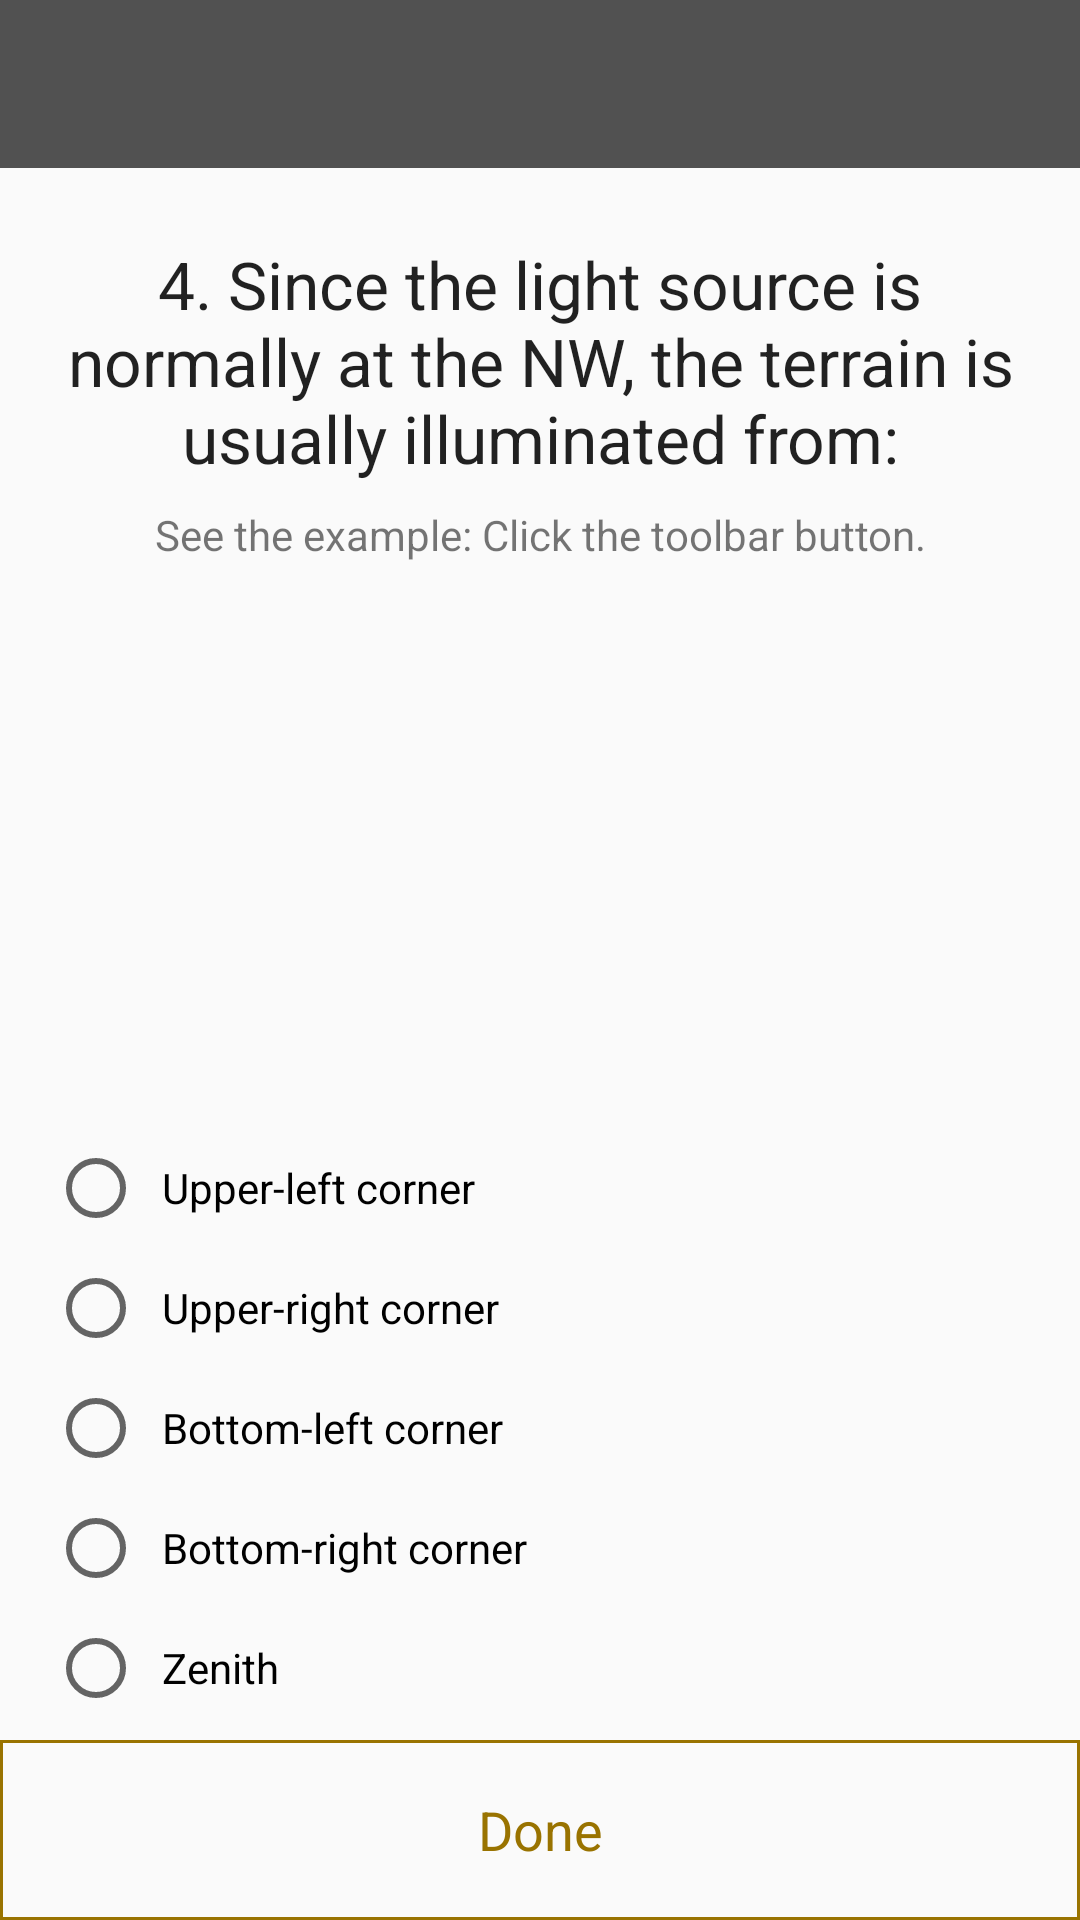

Android layout source for this screen:
<!-- AndroidManifest.xml: application theme AppTheme -->
<!-- res/layout/activity_chk3_q3.xml -->
<?xml version="1.0" encoding="utf-8"?>
<androidx.constraintlayout.widget.ConstraintLayout xmlns:android="http://schemas.android.com/apk/res/android"
    xmlns:app="http://schemas.android.com/apk/res-auto"
    xmlns:tools="http://schemas.android.com/tools"
    android:layout_width="match_parent"
    android:layout_height="match_parent"
    tools:context=".QuizCheckpoints.QuizCheckpoint3.Chk3Q3Activity">

    <androidx.appcompat.widget.Toolbar
        android:id="@+id/toolbar"
        android:layout_width="0dp"
        android:layout_height="wrap_content"
        android:background="@color/colorPrimary"
        android:minHeight="?attr/actionBarSize"
        android:theme="@style/ThemeOverlay.AppCompat.Dark"
        app:layout_constraintEnd_toEndOf="parent"
        app:layout_constraintStart_toStartOf="parent"
        app:layout_constraintTop_toTopOf="parent" />

    <androidx.constraintlayout.widget.ConstraintLayout
        android:layout_width="0dp"
        android:layout_height="0dp"
        app:layout_constraintBottom_toBottomOf="parent"
        app:layout_constraintEnd_toEndOf="parent"
        app:layout_constraintStart_toStartOf="parent"
        app:layout_constraintTop_toBottomOf="@+id/toolbar">

        <TextView
            android:id="@+id/question"
            android:layout_width="0dp"
            android:layout_height="wrap_content"
            android:layout_marginEnd="8dp"
            android:layout_marginLeft="8dp"
            android:layout_marginRight="8dp"
            android:layout_marginStart="8dp"
            android:layout_marginTop="24dp"
            android:gravity="center"
            android:text="@string/chk3_question3"
            android:textAppearance="@android:style/TextAppearance.Large"
            app:layout_constraintEnd_toEndOf="parent"
            app:layout_constraintStart_toStartOf="parent"
            app:layout_constraintTop_toTopOf="parent" />

        <TextView
            android:id="@+id/textView12"
            android:layout_width="0dp"
            android:layout_height="wrap_content"
            android:layout_marginStart="24dp"
            android:layout_marginLeft="24dp"
            android:layout_marginTop="8dp"
            android:layout_marginEnd="24dp"
            android:layout_marginRight="24dp"
            android:gravity="center"
            android:text="@string/checkpoint_hint1"
            app:layout_constraintEnd_toEndOf="parent"
            app:layout_constraintStart_toStartOf="parent"
            app:layout_constraintTop_toBottomOf="@+id/question" />

        <RadioGroup
            android:id="@+id/answers"
            android:layout_width="0dp"
            android:layout_height="wrap_content"
            android:layout_marginStart="16dp"
            android:layout_marginLeft="16dp"
            android:layout_marginEnd="16dp"
            android:layout_marginRight="16dp"
            app:layout_constraintBottom_toTopOf="@+id/done"
            app:layout_constraintEnd_toEndOf="parent"
            app:layout_constraintHorizontal_bias="0.0"
            app:layout_constraintStart_toStartOf="parent"
            app:layout_constraintVertical_bias="1.0">

            <RadioButton
                android:id="@+id/answer1"
                android:layout_width="match_parent"
                android:layout_height="wrap_content"
                android:layout_marginBottom="8dp"
                android:padding="6dp"
                android:text="@string/chk3q3answ1"
                app:layout_constraintBottom_toTopOf="@+id/answer2"
                app:layout_constraintEnd_toEndOf="parent"
                app:layout_constraintStart_toStartOf="parent" />

            <RadioButton
                android:id="@+id/answer2"
                android:layout_width="match_parent"
                android:layout_height="wrap_content"
                android:layout_marginBottom="8dp"
                android:padding="6dp"
                android:text="@string/chk3q3answ2"
                app:layout_constraintBottom_toTopOf="@+id/answer3"
                app:layout_constraintEnd_toEndOf="parent"
                app:layout_constraintStart_toStartOf="parent" />

            <RadioButton
                android:id="@+id/answer3"
                android:layout_width="match_parent"
                android:layout_height="wrap_content"
                android:layout_marginBottom="8dp"
                android:padding="6dp"
                android:text="@string/chk3q3answ3"
                app:layout_constraintBottom_toTopOf="@+id/answer4"
                app:layout_constraintEnd_toEndOf="parent"
                app:layout_constraintStart_toStartOf="parent" />

            <RadioButton
                android:id="@+id/answer4"
                android:layout_width="match_parent"
                android:layout_height="wrap_content"
                android:layout_marginBottom="8dp"
                android:padding="6dp"
                android:text="@string/chk3q3answ4"
                app:layout_constraintBottom_toTopOf="@+id/answer5"
                app:layout_constraintEnd_toEndOf="parent"
                app:layout_constraintStart_toStartOf="parent" />

            <RadioButton
                android:id="@+id/answer5"
                android:layout_width="match_parent"
                android:layout_height="wrap_content"
                android:layout_marginBottom="8dp"
                android:padding="6dp"
                android:text="@string/chk3q3answ5"
                app:layout_constraintBottom_toBottomOf="parent"
                app:layout_constraintEnd_toEndOf="parent"
                app:layout_constraintStart_toStartOf="parent" />

        </RadioGroup>

        <TextView
            android:id="@+id/done"
            android:layout_width="0dp"
            android:layout_height="60dp"
            android:background="@drawable/square_border_color_gray"
            android:backgroundTint="@color/colorAccent"
            android:clickable="true"
            android:focusable="true"
            android:gravity="center"
            android:onClick="onDoneClick"
            android:text="@string/done"
            android:textColor="@color/colorAccent"
            android:textSize="18sp"
            app:layout_constraintBottom_toBottomOf="parent"
            app:layout_constraintEnd_toEndOf="parent"
            app:layout_constraintStart_toStartOf="parent" />

        <com.mzahtila.thesisapp.Managers.TouchImageView
            android:id="@+id/example_map"
            android:layout_width="match_parent"
            android:layout_height="0dp"
            android:background="?android:attr/colorBackground"
            android:scaleType="fitCenter"
            android:visibility="invisible"
            app:layout_constraintBottom_toBottomOf="parent"
            app:layout_constraintEnd_toEndOf="parent"
            app:layout_constraintStart_toStartOf="parent"
            app:layout_constraintTop_toTopOf="parent"
            app:srcCompat="@mipmap/shading3_chk3"
            tools:ignore="ContentDescription" />

    </androidx.constraintlayout.widget.ConstraintLayout>

</androidx.constraintlayout.widget.ConstraintLayout>
<!-- resources referenced by this layout -->
<resources>
  <color name="colorAccent">#997300</color>
  <color name="colorPrimary">#515151</color>
  <!-- drawable square_border_color_gray (drawable) -->
  <?xml version="1.0" encoding="utf-8"?>
  <shape xmlns:android="http://schemas.android.com/apk/res/android"
      android:shape="rectangle">
      <solid android:color="@android:color/transparent" />
      <stroke
          android:width="1dip"
          android:color="@android:color/darker_gray" />
  </shape>
  <!-- mipmap shading3_chk3: png bitmap (mipmap-xhdpi, 258918 bytes) -->
  <string name="checkpoint_hint1">See the example: Click the toolbar button.</string>
  <string name="chk3_question3">4. Since the light source is normally at the NW, the terrain is usually illuminated from:</string>
  <string name="chk3q3answ1">Upper-left corner</string>
  <string name="chk3q3answ2">Upper-right corner</string>
  <string name="chk3q3answ3">Bottom-left corner</string>
  <string name="chk3q3answ4">Bottom-right corner</string>
  <string name="chk3q3answ5">Zenith</string>
  <string name="done">Done</string>
  <style name="AppTheme" parent="Theme.AppCompat.Light.NoActionBar">
          
          <item name="colorPrimary">@color/colorPrimary</item>
          <item name="colorPrimaryDark">@color/colorPrimaryDark</item>
          <item name="colorAccent">@color/colorAccent</item>
  
          
      </style>
  <color name="colorPrimaryDark">#424242</color>
</resources>
